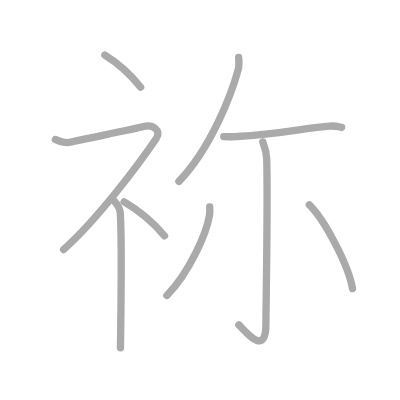
t = 0.00 s
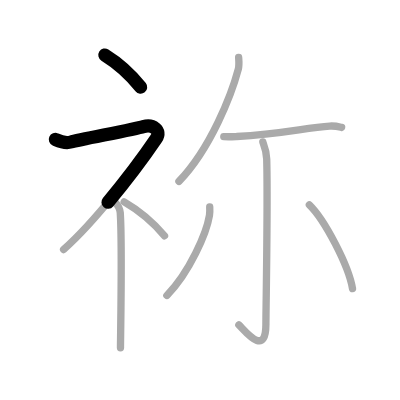
t = 1.75 s
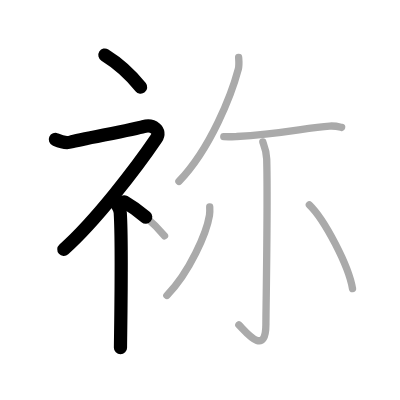
t = 3.50 s
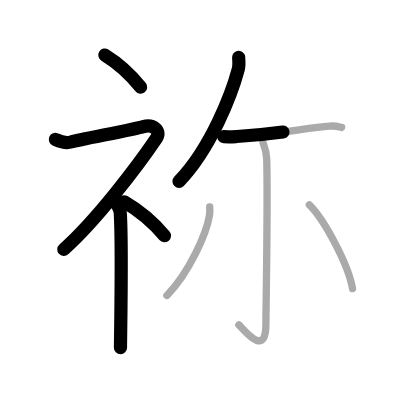
t = 5.50 s
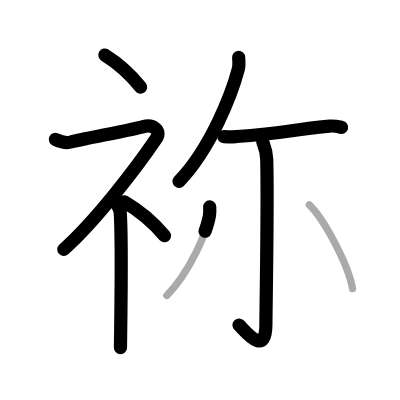
t = 7.25 s
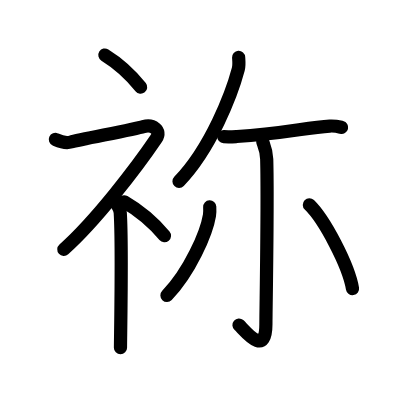
t = 9.00 s

The animated SVG that drew these frames (rendered in a browser with its animation timeline set to each time). Animation: 9 SMIL elements (animate=9); one cycle of 9.00 s.

<?xml version="1.0" standalone="no"?>
<!DOCTYPE svg PUBLIC "-//W3C//DTD SVG 1.1//EN"   "http://www.w3.org/Graphics/SVG/1.1/DTD/svg11.dtd">
<svg width="400px" height="400px"  version="1.1" xmlns="http://www.w3.org/2000/svg">
  <defs>
    <marker id="Triangle" viewBox="0 0 10 10" refX="0" refY="5" markerUnits="strokeWidth" markerWidth="3" style="stroke-opacity:0%;fill:#aaaaaa;" markerHeight="2" orient="auto">
      <path d="M 0 0 L 10 5 L 0 10 z" />
    </marker>
    
    <marker id="Arrow" viewBox="0 0 10 10" refX="5" refY="5" markerUnits="strokeWidth" markerWidth="1.8" style="stroke-opacity:0%;fill:#770000;" markerHeight="2" orient="auto">
      <path d="M 0 4 L 6 4 L 4 1 L 10 5 L 4 9 L 6 6 L 0 6 z" />
        <circle cx="5" cy="5" r="5" />
      </marker>
    
    <marker id="TriangleRed" viewBox="0 0 10 10" refX="0" refY="5" markerUnits="strokeWidth" markerWidth="3" style="stroke-opacity:0%;fill:#CC0000;" markerHeight="2" orient="auto">
      <path d="M 0 0 L 10 5 L 0 10 z" />
    </marker>
    
    <marker id="ArrowRed" viewBox="0 0 10 10" refX="5" refY="5" markerUnits="strokeWidth" markerWidth="1.8" style="stroke-opacity:0%;fill:#CC0000;" markerHeight="2" orient="auto">
      <path d="M 0 4 L 6 4 L 4 1 L 10 5 L 4 9 L 6 6 L 0 6 z" />
        <circle cx="5" cy="5" r="5" />
      </marker>
    
  </defs>
  
  <path style="fill:#ffffff; fill-opacity:100%; fill-rule:evenodd; stroke-width:0;" d="M 0 0 L 400px 0 L 400px 400px L 0 400px L 0 0" />

  <g transform="scale(3.6697247706422 3.6697247706422)">
<path style="fill:none; fill-opacity:0%; fill-rule:evenodd; stroke:#aaaaaa; stroke-opacity:100%; stroke-width: 1.5pt; stroke-linejoin:round; stroke-linecap:round;" d="M28.58 15c3.33 2.06 6.9 5.15 9.75 8.75"></path>
<path style="fill:none; fill-opacity:0%; fill-rule:evenodd; stroke:#aaaaaa; stroke-opacity:100%; stroke-width: 1.5pt; stroke-linejoin:round; stroke-linecap:round;" d="M15.08 38c1.01 0.45 2.59 1.2 4.26 0.7c2.05-0.61 17.24-3.45 19.74-4.2s5.02 1.01 3.5 3.25C37.33 45.5 26.08 60.25 17.33 68"></path>
<path style="fill:none; fill-opacity:0%; fill-rule:evenodd; stroke:#aaaaaa; stroke-opacity:100%; stroke-width: 1.5pt; stroke-linejoin:round; stroke-linecap:round;" d="M31 54.61c0.12 0.29 1.65 1.53 1.77 3.39c0.57 8.93 0.06 33.7 0.06 36.75"></path>
<path style="fill:none; fill-opacity:0%; fill-rule:evenodd; stroke:#aaaaaa; stroke-opacity:100%; stroke-width: 1.5pt; stroke-linejoin:round; stroke-linecap:round;" d="M33.83 55c3.76 2.18 7.78 5.44 11 9.25"></path>
<path style="fill:none; fill-opacity:0%; fill-rule:evenodd; stroke:#aaaaaa; stroke-opacity:100%; stroke-width: 1.5pt; stroke-linejoin:round; stroke-linecap:round;" d="M65.03 15.64c0.05 0.8 0.2 2.08-0.09 3.2c-1.79 6.75-7.47 21.54-16.18 30.59"></path>
<path style="fill:none; fill-opacity:0%; fill-rule:evenodd; stroke:#aaaaaa; stroke-opacity:100%; stroke-width: 1.5pt; stroke-linejoin:round; stroke-linecap:round;" d="M60.98 37.24c1.48 0.08 2.61 0.01 3.54-0.04c12.24-0.69 19.04-2.47 25.34-2.85c1.53-0.09 2.46 0.18 3.23 0.37"></path>
<path style="fill:none; fill-opacity:0%; fill-rule:evenodd; stroke:#aaaaaa; stroke-opacity:100%; stroke-width: 1.5pt; stroke-linejoin:round; stroke-linecap:round;" d="M71.62 38.69c0.07 0.4 0.99 2.11 1.06 4.67c0.34 12.32-0.22 40.77-0.22 44.97c0 9.52-6.1 1.27-7.37 0.21"></path>
<path style="fill:none; fill-opacity:0%; fill-rule:evenodd; stroke:#aaaaaa; stroke-opacity:100%; stroke-width: 1.5pt; stroke-linejoin:round; stroke-linecap:round;" d="M57.15 56.38c0.03 0.57 0.07 1.47-0.07 2.28c-0.79 4.82-5.35 15.38-11.6 21.85"></path>
<path style="fill:none; fill-opacity:0%; fill-rule:evenodd; stroke:#aaaaaa; stroke-opacity:100%; stroke-width: 1.5pt; stroke-linejoin:round; stroke-linecap:round;" d="M84.3 55.81c4.15 4.03 10.72 16.57 11.76 22.84"></path>

<path style="fill:none; fill-opacity:0%; fill-rule:evenodd; stroke:#000000; stroke-opacity:100%; stroke-width: 2.7pt; stroke-linejoin:round; stroke-linecap:round;" d="M28.58 15c3.33 2.06 6.9 5.15 9.75 8.75" pathLength="100" stroke-dashoffset="100" stroke-dasharray="100 105"><animate id="dashAnim1" attributeName="stroke-dashoffset" from="100" to="0" dur="1s" calcMode="linear" fill="freeze"/></path>
<path style="fill:none; fill-opacity:0%; fill-rule:evenodd; stroke:#000000; stroke-opacity:100%; stroke-width: 2.7pt; stroke-linejoin:round; stroke-linecap:round;" d="M15.08 38c1.01 0.45 2.59 1.2 4.26 0.7c2.05-0.61 17.24-3.45 19.74-4.2s5.02 1.01 3.5 3.25C37.33 45.5 26.08 60.25 17.33 68" pathLength="100" stroke-dashoffset="100" stroke-dasharray="100 105"><animate id="dashAnim2" attributeName="stroke-dashoffset" from="100" to="0" dur="1s" calcMode="linear" begin="dashAnim1.end" fill="freeze"/></path>
<path style="fill:none; fill-opacity:0%; fill-rule:evenodd; stroke:#000000; stroke-opacity:100%; stroke-width: 2.7pt; stroke-linejoin:round; stroke-linecap:round;" d="M31 54.61c0.12 0.29 1.65 1.53 1.77 3.39c0.57 8.93 0.06 33.7 0.06 36.75" pathLength="100" stroke-dashoffset="100" stroke-dasharray="100 105"><animate id="dashAnim3" attributeName="stroke-dashoffset" from="100" to="0" dur="1s" calcMode="linear" begin="dashAnim2.end" fill="freeze"/></path>
<path style="fill:none; fill-opacity:0%; fill-rule:evenodd; stroke:#000000; stroke-opacity:100%; stroke-width: 2.7pt; stroke-linejoin:round; stroke-linecap:round;" d="M33.83 55c3.76 2.18 7.78 5.44 11 9.25" pathLength="100" stroke-dashoffset="100" stroke-dasharray="100 105"><animate id="dashAnim4" attributeName="stroke-dashoffset" from="100" to="0" dur="1s" calcMode="linear" begin="dashAnim3.end" fill="freeze"/></path>
<path style="fill:none; fill-opacity:0%; fill-rule:evenodd; stroke:#000000; stroke-opacity:100%; stroke-width: 2.7pt; stroke-linejoin:round; stroke-linecap:round;" d="M65.03 15.64c0.05 0.8 0.2 2.08-0.09 3.2c-1.79 6.75-7.47 21.54-16.18 30.59" pathLength="100" stroke-dashoffset="100" stroke-dasharray="100 105"><animate id="dashAnim5" attributeName="stroke-dashoffset" from="100" to="0" dur="1s" calcMode="linear" begin="dashAnim4.end" fill="freeze"/></path>
<path style="fill:none; fill-opacity:0%; fill-rule:evenodd; stroke:#000000; stroke-opacity:100%; stroke-width: 2.7pt; stroke-linejoin:round; stroke-linecap:round;" d="M60.98 37.24c1.48 0.08 2.61 0.01 3.54-0.04c12.24-0.69 19.04-2.47 25.34-2.85c1.53-0.09 2.46 0.18 3.23 0.37" pathLength="100" stroke-dashoffset="100" stroke-dasharray="100 105"><animate id="dashAnim6" attributeName="stroke-dashoffset" from="100" to="0" dur="1s" calcMode="linear" begin="dashAnim5.end" fill="freeze"/></path>
<path style="fill:none; fill-opacity:0%; fill-rule:evenodd; stroke:#000000; stroke-opacity:100%; stroke-width: 2.7pt; stroke-linejoin:round; stroke-linecap:round;" d="M71.62 38.69c0.07 0.4 0.99 2.11 1.06 4.67c0.34 12.32-0.22 40.77-0.22 44.97c0 9.52-6.1 1.27-7.37 0.21" pathLength="100" stroke-dashoffset="100" stroke-dasharray="100 105"><animate id="dashAnim7" attributeName="stroke-dashoffset" from="100" to="0" dur="1s" calcMode="linear" begin="dashAnim6.end" fill="freeze"/></path>
<path style="fill:none; fill-opacity:0%; fill-rule:evenodd; stroke:#000000; stroke-opacity:100%; stroke-width: 2.7pt; stroke-linejoin:round; stroke-linecap:round;" d="M57.15 56.38c0.03 0.57 0.07 1.47-0.07 2.28c-0.79 4.82-5.35 15.38-11.6 21.85" pathLength="100" stroke-dashoffset="100" stroke-dasharray="100 105"><animate id="dashAnim8" attributeName="stroke-dashoffset" from="100" to="0" dur="1s" calcMode="linear" begin="dashAnim7.end" fill="freeze"/></path>
<path style="fill:none; fill-opacity:0%; fill-rule:evenodd; stroke:#000000; stroke-opacity:100%; stroke-width: 2.7pt; stroke-linejoin:round; stroke-linecap:round;" d="M84.3 55.81c4.15 4.03 10.72 16.57 11.76 22.84" pathLength="100" stroke-dashoffset="100" stroke-dasharray="100 105"><animate id="dashAnim9" attributeName="stroke-dashoffset" from="100" to="0" dur="1s" calcMode="linear" begin="dashAnim8.end" fill="freeze"/></path>

</g>

</svg>  
          
